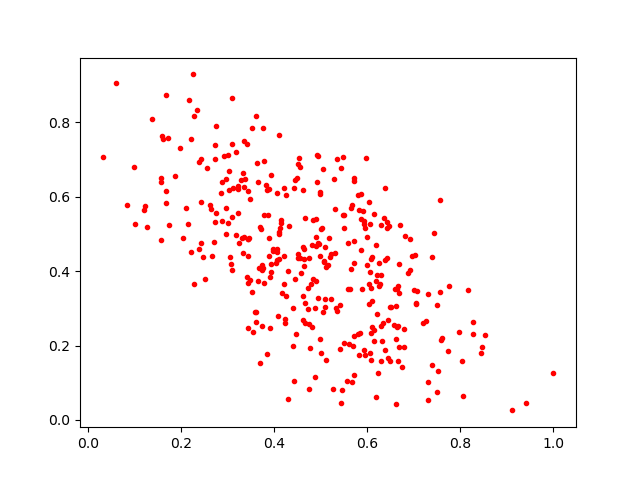

Source data for this figure (header and first rows):
0.4811154, 0.4699184
0.3238, 0.4765
0.5484, 0.5506
0.5864, 0.4564
0.6508, 0.3042
0.303, 0.6183
0.4974, 0.4398
0.675, 0.1421
0.3789, 0.5518
0.2283, 0.3639
0.4992, 0.2183
0.3292, 0.6432
0.6923, 0.4857
0.3883, 0.4889
0.3613, 0.2626
0.397, 0.4579
0.4625, 0.269
0.6669, 0.3607
0.5668, 0.578
0.5149, 0.4171
0.5228, 0.3251
0.2868, 0.5353
0.3302, 0.4877
0.6093, 0.3196
0.4067, 0.4508
0.662, 0.04381
0.5716, 0.2247
0.4723, 0.2976
0.6001, 0.4907
0.3735, 0.4026
0.4623, 0.4654
0.4634, 0.4138
0.4287, 0.4005
0.3087, 0.8635
0.3226, 0.62
0.3337, 0.6638
0.5948, 0.1742
0.3835, 0.617
0.4636, 0.4581
0.466, 0.5413
0.3517, 0.345
0.474, 0.2587
0.5596, 0.2042
0.4109, 0.4985
0.4562, 0.6797
0.5912, 0.5621
0.4159, 0.3405
0.264, 0.5659
0.7437, 0.5015
0.3924, 0.3977
0.4935, 0.3266
0.3902, 0.2476
0.4072, 0.2803
0.3882, 0.4413
0.5963, 0.7041
0.3352, 0.6265
0.7571, 0.3433
0.5403, 0.1897
0.2468, 0.4377
0.4883, 0.1151
0.8024, 0.1588
... 310 more rows
